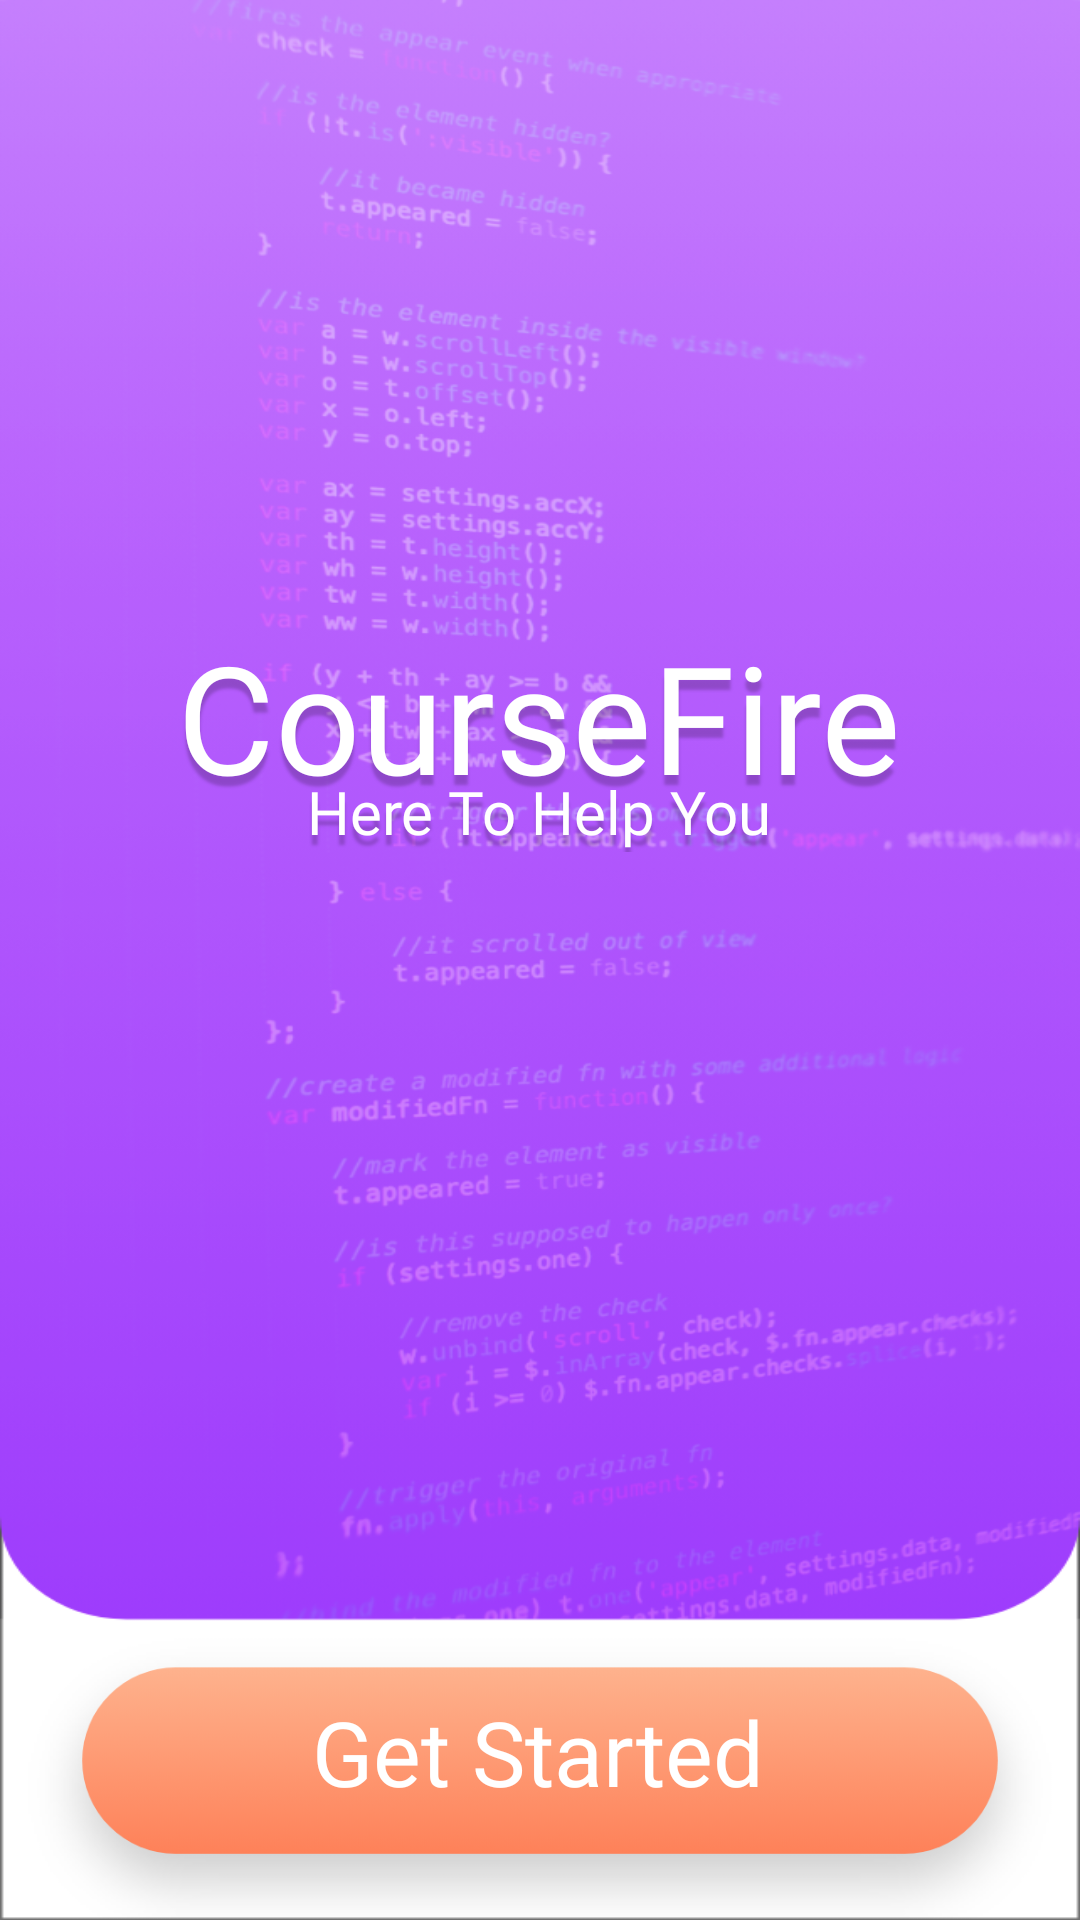

Here is an Android app screen rendered from its layout file. Give the layout XML and the strings, colors and styles it references.
<!-- AndroidManifest.xml: application theme Theme.CourseFire -->
<!-- res/layout/activity_main.xml -->
<?xml version="1.0" encoding="utf-8"?>
<androidx.constraintlayout.widget.ConstraintLayout xmlns:android="http://schemas.android.com/apk/res/android"
    xmlns:app="http://schemas.android.com/apk/res-auto"
    xmlns:tools="http://schemas.android.com/tools"
    android:id="@+id/fore"
    android:layout_width="match_parent"
    android:layout_height="match_parent"
    android:background="@drawable/background"
    tools:context=".MainActivity">

    <ImageView
        android:id="@+id/imageView"
        android:layout_width="wrap_content"
        android:layout_height="wrap_content"
        app:layout_constraintBottom_toBottomOf="parent"
        app:layout_constraintEnd_toEndOf="parent"
        app:layout_constraintHorizontal_bias="0.47"
        android:translationY="20dp"
        app:layout_constraintStart_toStartOf="parent"
        app:layout_constraintTop_toTopOf="parent"
        app:layout_constraintVertical_bias="1.0"
        app:srcCompat="@drawable/buttongetstarted" />

    <TextView
        android:id="@+id/get_started"
        android:layout_width="wrap_content"
        android:layout_height="wrap_content"
        android:fontFamily="@font/sfregular"
        android:text="Get Started"
        android:translationY="20dp"
        android:textColor="#FFFFFF"
        android:textSize="30sp"
        app:layout_constraintBottom_toBottomOf="@+id/imageView"
        app:layout_constraintEnd_toEndOf="@+id/imageView"
        app:layout_constraintHorizontal_bias="0.498"
        app:layout_constraintStart_toStartOf="@+id/imageView"
        app:layout_constraintTop_toTopOf="@+id/imageView"
        app:layout_constraintVertical_bias="0.363" />

    <TextView
        android:id="@+id/coursefire_text"
        android:layout_width="wrap_content"
        android:layout_height="wrap_content"
        android:fontFamily="@font/sfbold"
        android:shadowColor="#34000000"
        android:shadowDy="10"
        android:shadowRadius="02"
        android:text="CourseFire"
        android:textColor="#FFFFFF"
        android:textSize="50sp"
        app:layout_constraintBottom_toBottomOf="parent"
        app:layout_constraintEnd_toEndOf="parent"
        app:layout_constraintHorizontal_bias="0.498"
        app:layout_constraintStart_toStartOf="parent"
        app:layout_constraintTop_toTopOf="parent"
        app:layout_constraintVertical_bias="0.358" />

    <TextView
        android:id="@+id/Here_to_help_text"
        android:layout_width="wrap_content"
        android:layout_height="wrap_content"
        android:fontFamily="@font/sfregular"
        android:shadowColor="#33000000"
        android:shadowDy="10"
        android:shadowRadius="2"
        android:text="Here To Help You"
        android:textColor="#FFFFFF"
        android:textSize="20sp"
        android:translationY="-15dp"
        app:layout_constraintBottom_toBottomOf="parent"
        app:layout_constraintEnd_toEndOf="parent"
        app:layout_constraintHorizontal_bias="0.498"
        app:layout_constraintStart_toStartOf="parent"
        app:layout_constraintTop_toBottomOf="@+id/coursefire_text"
        app:layout_constraintVertical_bias="0.0" />
</androidx.constraintlayout.widget.ConstraintLayout>
<!-- resources referenced by this layout -->
<resources>
  <!-- drawable background: png bitmap (drawable-hdpi, 401072 bytes) -->
  <!-- drawable buttongetstarted: png bitmap (drawable-hdpi, 11691 bytes) -->
  <style name="Theme.CourseFire" parent="Theme.MaterialComponents.Light.NoActionBar">
          
          <item name="colorPrimary">@color/purple_500</item>
          <item name="colorPrimaryVariant">#BA5BFF</item>
          <item name="colorOnPrimary">@color/white</item>
          
          <item name="colorSecondary">@color/teal_200</item>
          <item name="colorSecondaryVariant">@color/teal_700</item>
          <item name="colorOnSecondary">@color/black</item>
          
          <item name="android:statusBarColor" tools:targetApi="l">?attr/colorPrimaryVariant</item>
          
      </style>
  <!-- not gathered from this repository: default colours our renderer supplied (Android Studio template values) -->
  <color name="purple_500">#FF6200EE</color>
  <color name="teal_200">#FF03DAC5</color>
  <color name="teal_700">#FF018786</color>
  <color name="black">#FF000000</color>
  <color name="white">#FFFFFFFF</color>
</resources>
